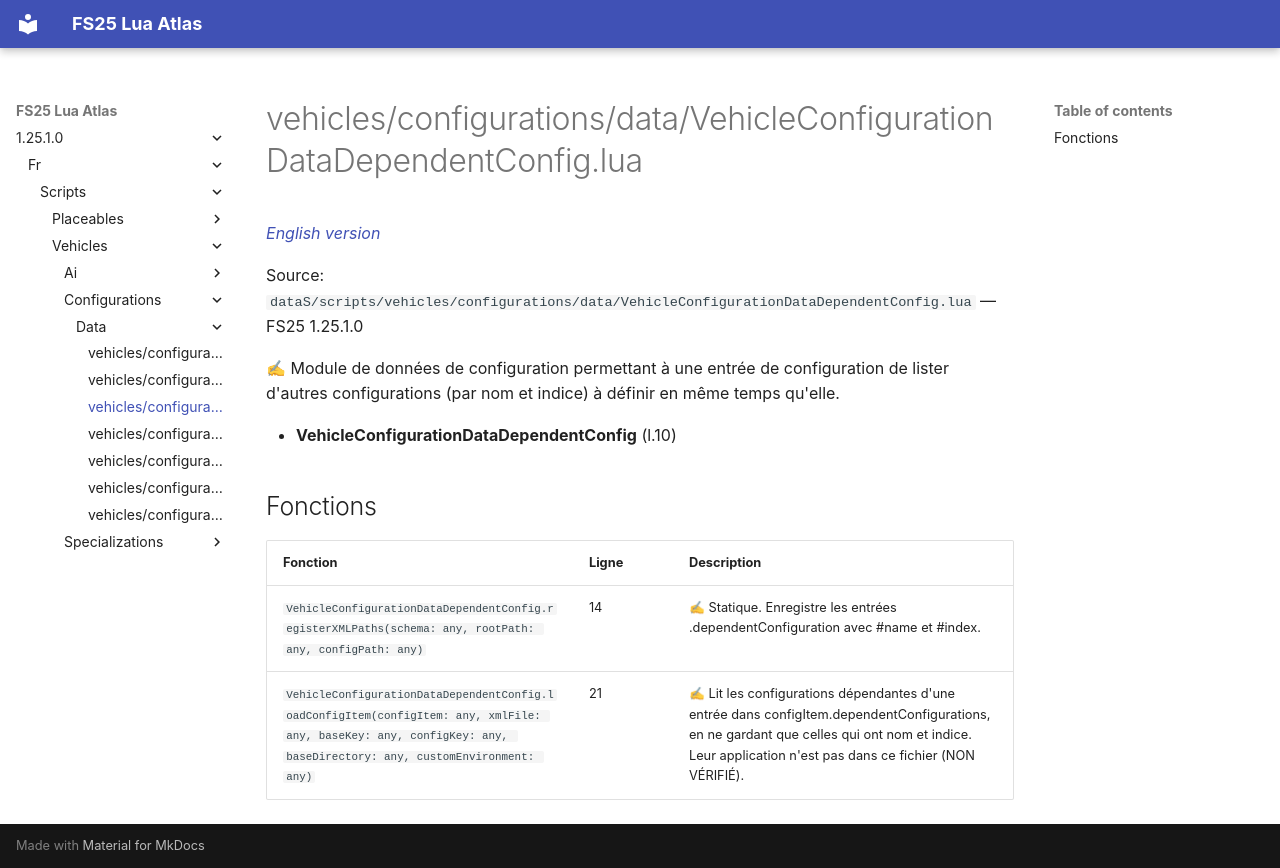

repository: Tim0219800/fs25-lua-atlas · page: 1.25.1.0/fr/scripts/vehicles/configurations/data/VehicleConfigurationDataDependentConfig.html · generator: mkdocs

# vehicles/configurations/data/VehicleConfigurationDataDependentConfig.lua

*[English version](../../../../../scripts/vehicles/configurations/data/VehicleConfigurationDataDependentConfig.md)*

Source: `dataS/scripts/vehicles/configurations/data/VehicleConfigurationDataDependentConfig.lua` — FS25 1.25.1.0

✍ Module de données de configuration permettant à une entrée de configuration de lister d'autres configurations (par nom et indice) à définir en même temps qu'elle.

- **VehicleConfigurationDataDependentConfig** (l.10)

## Fonctions

| Fonction | Ligne | Description |
|---|---|---|
| `VehicleConfigurationDataDependentConfig.registerXMLPaths(schema: any, rootPath: any, configPath: any)` | 14 | ✍ Statique. Enregistre les entrées .dependentConfiguration avec #name et #index. |
| `VehicleConfigurationDataDependentConfig.loadConfigItem(configItem: any, xmlFile: any, baseKey: any, configKey: any, baseDirectory: any, customEnvironment: any)` | 21 | ✍ Lit les configurations dépendantes d'une entrée dans configItem.dependentConfigurations, en ne gardant que celles qui ont nom et indice. Leur application n'est pas dans ce fichier (NON VÉRIFIÉ). |
